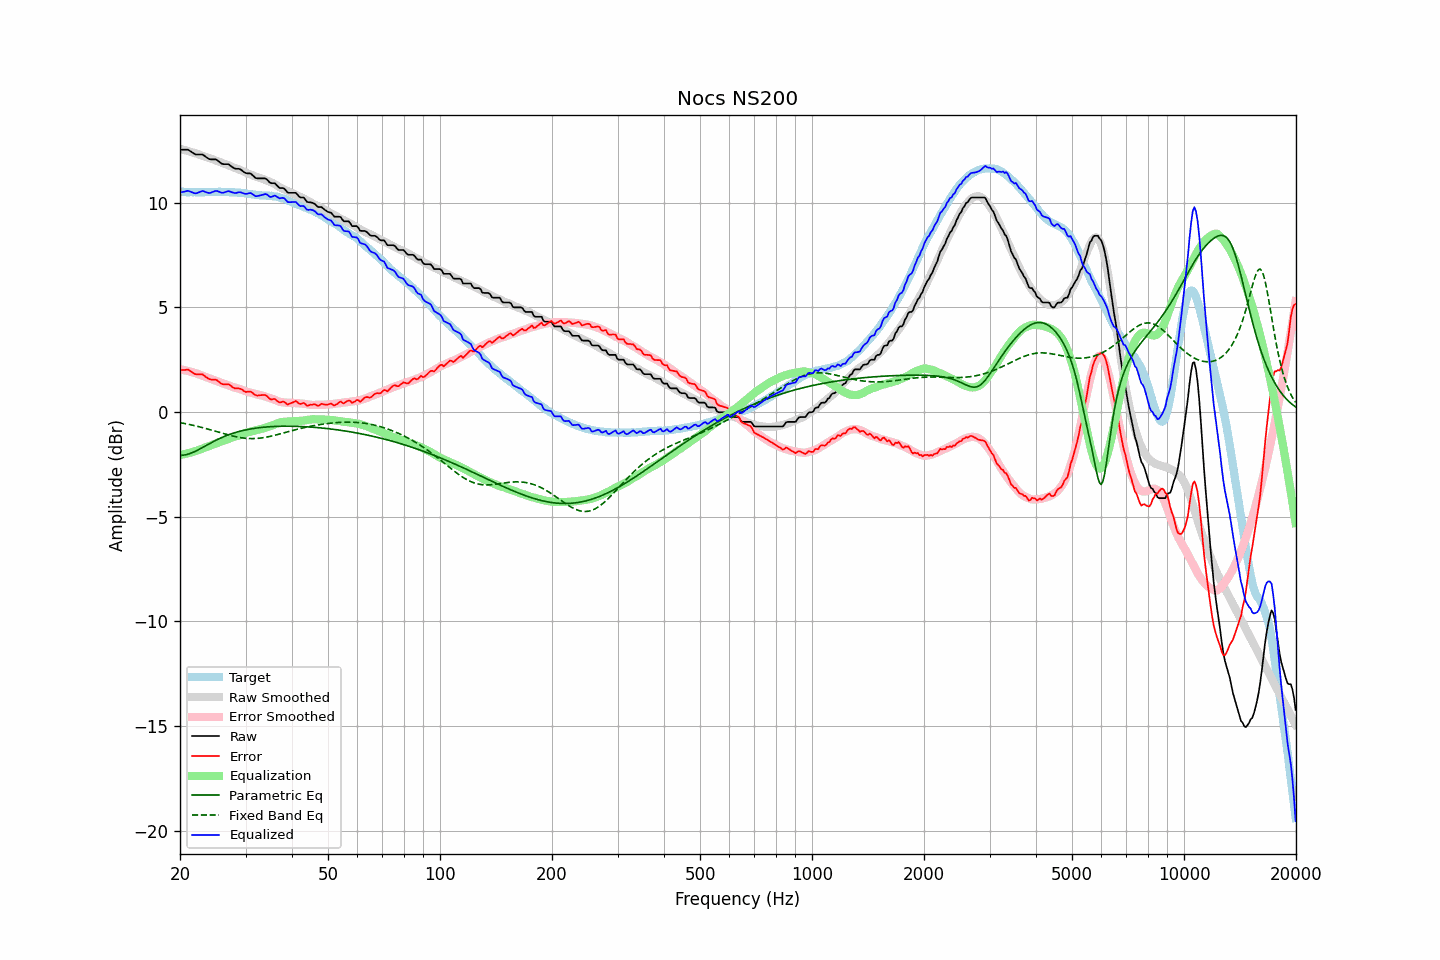

The file beside this chart, header and first rows:
frequency, raw, error, smoothed, error_smoothed, equalization, parametric_eq, fixed_band_eq, equalized_raw, equalized_smoothed, target
20.00, 12.53, 2.00, 12.58, 2.05, -2.05, -2.06, -0.50, 10.49, 10.53, 10.54
20.20, 12.53, 2.01, 12.56, 2.03, -2.03, -2.06, -0.52, 10.50, 10.53, 10.52
20.40, 12.53, 2.01, 12.54, 2.02, -2.02, -2.06, -0.53, 10.52, 10.52, 10.52
20.61, 12.53, 2.01, 12.51, 2.00, -2.00, -2.04, -0.55, 10.54, 10.52, 10.52
20.81, 12.53, 2.03, 12.49, 1.98, -1.98, -2.03, -0.56, 10.55, 10.51, 10.50
21.02, 12.53, 2.03, 12.47, 1.96, -1.96, -2.01, -0.58, 10.57, 10.51, 10.50
21.23, 12.48, 1.98, 12.45, 1.94, -1.94, -1.98, -0.59, 10.54, 10.51, 10.50
21.44, 12.43, 1.92, 12.43, 1.92, -1.92, -1.96, -0.61, 10.51, 10.50, 10.51
21.66, 12.38, 1.89, 12.40, 1.90, -1.90, -1.92, -0.63, 10.48, 10.50, 10.50
21.87, 12.33, 1.83, 12.38, 1.88, -1.88, -1.89, -0.64, 10.46, 10.50, 10.51
22.09, 12.30, 1.81, 12.35, 1.85, -1.85, -1.85, -0.66, 10.45, 10.50, 10.50
22.31, 12.30, 1.80, 12.33, 1.83, -1.83, -1.81, -0.68, 10.47, 10.50, 10.51
22.54, 12.30, 1.81, 12.30, 1.80, -1.80, -1.77, -0.70, 10.51, 10.50, 10.49
22.76, 12.30, 1.80, 12.27, 1.77, -1.77, -1.73, -0.72, 10.54, 10.50, 10.50
22.99, 12.30, 1.80, 12.24, 1.74, -1.74, -1.69, -0.74, 10.56, 10.50, 10.50
23.22, 12.25, 1.75, 12.22, 1.71, -1.71, -1.65, -0.76, 10.54, 10.51, 10.50
23.45, 12.19, 1.68, 12.19, 1.69, -1.69, -1.60, -0.78, 10.51, 10.51, 10.51
23.69, 12.14, 1.64, 12.17, 1.66, -1.66, -1.56, -0.80, 10.49, 10.51, 10.51
23.92, 12.09, 1.59, 12.14, 1.63, -1.63, -1.52, -0.82, 10.46, 10.51, 10.51
24.16, 12.07, 1.56, 12.11, 1.60, -1.60, -1.48, -0.84, 10.48, 10.52, 10.52
24.40, 12.07, 1.55, 12.09, 1.57, -1.57, -1.44, -0.87, 10.51, 10.52, 10.52
24.65, 12.07, 1.55, 12.06, 1.54, -1.54, -1.40, -0.89, 10.54, 10.52, 10.52
24.89, 12.07, 1.55, 12.03, 1.51, -1.51, -1.36, -0.91, 10.57, 10.52, 10.52
25.14, 12.04, 1.52, 12.00, 1.48, -1.48, -1.32, -0.93, 10.57, 10.52, 10.52
25.39, 11.98, 1.46, 11.97, 1.45, -1.45, -1.28, -0.96, 10.53, 10.52, 10.53
25.65, 11.92, 1.40, 11.94, 1.42, -1.42, -1.25, -0.98, 10.51, 10.52, 10.53
25.91, 11.86, 1.35, 11.91, 1.39, -1.39, -1.21, -1.00, 10.47, 10.52, 10.51
26.16, 11.84, 1.32, 11.88, 1.37, -1.37, -1.18, -1.02, 10.48, 10.52, 10.52
26.43, 11.84, 1.32, 11.86, 1.34, -1.34, -1.15, -1.04, 10.50, 10.52, 10.52
26.69, 11.84, 1.33, 11.83, 1.31, -1.31, -1.12, -1.07, 10.53, 10.51, 10.52
26.96, 11.84, 1.34, 11.80, 1.29, -1.29, -1.09, -1.09, 10.56, 10.51, 10.51
27.23, 11.79, 1.29, 11.77, 1.26, -1.26, -1.06, -1.11, 10.54, 10.51, 10.50
27.50, 11.73, 1.23, 11.73, 1.23, -1.23, -1.03, -1.13, 10.51, 10.50, 10.50
27.77, 11.68, 1.18, 11.70, 1.20, -1.20, -1.01, -1.15, 10.49, 10.50, 10.51
28.05, 11.63, 1.14, 11.67, 1.17, -1.17, -0.98, -1.16, 10.46, 10.50, 10.49
28.33, 11.62, 1.13, 11.64, 1.15, -1.15, -0.96, -1.18, 10.47, 10.49, 10.49
28.62, 11.62, 1.14, 11.62, 1.13, -1.13, -0.94, -1.20, 10.49, 10.48, 10.48
28.90, 11.61, 1.13, 11.59, 1.11, -1.11, -0.92, -1.21, 10.50, 10.48, 10.49
29.19, 11.57, 1.10, 11.55, 1.08, -1.08, -0.90, -1.22, 10.49, 10.47, 10.47
29.48, 11.51, 1.05, 11.51, 1.05, -1.05, -0.88, -1.23, 10.46, 10.46, 10.46
29.78, 11.45, 1.00, 11.47, 1.02, -1.02, -0.86, -1.24, 10.43, 10.45, 10.46
30.08, 11.41, 0.96, 11.43, 0.99, -0.99, -0.85, -1.25, 10.42, 10.44, 10.45
30.38, 11.40, 0.97, 11.40, 0.97, -0.97, -0.83, -1.26, 10.44, 10.43, 10.43
30.68, 11.40, 0.98, 11.37, 0.95, -0.95, -0.82, -1.26, 10.46, 10.42, 10.43
30.99, 11.39, 0.98, 11.34, 0.93, -0.93, -0.80, -1.26, 10.46, 10.41, 10.41
31.30, 11.32, 0.93, 11.31, 0.91, -0.91, -0.79, -1.26, 10.41, 10.40, 10.40
31.61, 11.25, 0.86, 11.28, 0.89, -0.89, -0.78, -1.26, 10.36, 10.39, 10.39
31.93, 11.18, 0.82, 11.25, 0.87, -0.87, -0.77, -1.26, 10.32, 10.38, 10.37
32.24, 11.16, 0.79, 11.22, 0.85, -0.85, -0.76, -1.26, 10.32, 10.37, 10.37
32.57, 11.16, 0.80, 11.20, 0.83, -0.83, -0.75, -1.25, 10.33, 10.37, 10.36
32.89, 11.16, 0.81, 11.18, 0.81, -0.81, -0.74, -1.24, 10.35, 10.36, 10.36
33.22, 11.16, 0.81, 11.15, 0.80, -0.80, -0.73, -1.23, 10.37, 10.36, 10.35
33.55, 11.16, 0.82, 11.12, 0.77, -0.77, -0.72, -1.22, 10.39, 10.35, 10.34
33.89, 11.16, 0.81, 11.09, 0.74, -0.74, -0.71, -1.21, 10.42, 10.35, 10.35
34.23, 11.11, 0.78, 11.06, 0.72, -0.72, -0.71, -1.19, 10.40, 10.34, 10.33
34.57, 11.03, 0.70, 11.03, 0.69, -0.69, -0.70, -1.18, 10.34, 10.33, 10.34
34.92, 10.95, 0.62, 11.00, 0.68, -0.68, -0.70, -1.16, 10.28, 10.33, 10.33
35.27, 10.93, 0.60, 10.97, 0.65, -0.65, -0.69, -1.14, 10.28, 10.32, 10.33
35.62, 10.93, 0.63, 10.93, 0.62, -0.62, -0.69, -1.12, 10.31, 10.31, 10.31
35.97, 10.93, 0.63, 10.89, 0.59, -0.59, -0.68, -1.11, 10.34, 10.30, 10.30
... 635 more rows
